pico-8 play session: mixed d-pad (fixed 12-tick cycle)

[t = 1 s] mixed d-pad (1.2s cycle ×~1): → ← ↑ ↓ + 🅾/❎ taps, ~1s
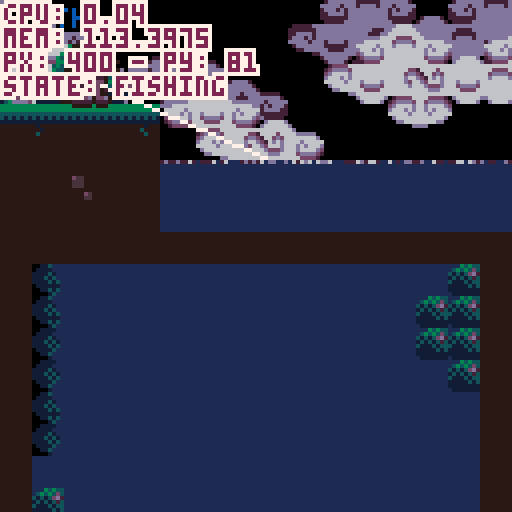
[t = 2 s] mixed d-pad (1.2s cycle ×~1): → ← ↑ ↓ + 🅾/❎ taps, ~2s
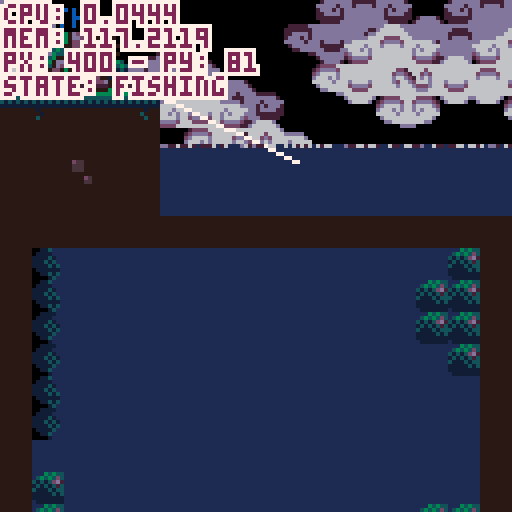
[t = 4 s] mixed d-pad (1.2s cycle ×~3): → ← ↑ ↓ + 🅾/❎ taps, ~4s
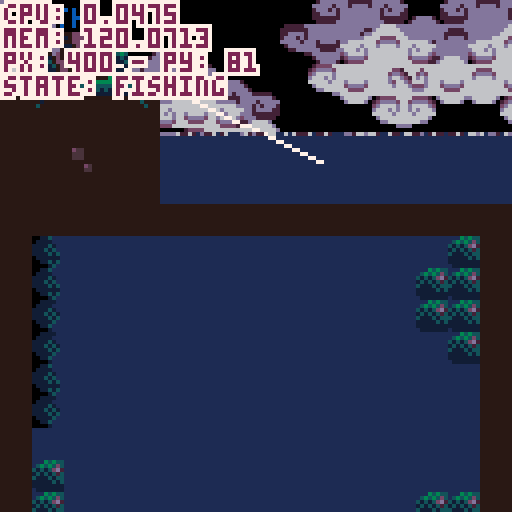
[t = 6 s] mixed d-pad (1.2s cycle ×~5): → ← ↑ ↓ + 🅾/❎ taps, ~6s
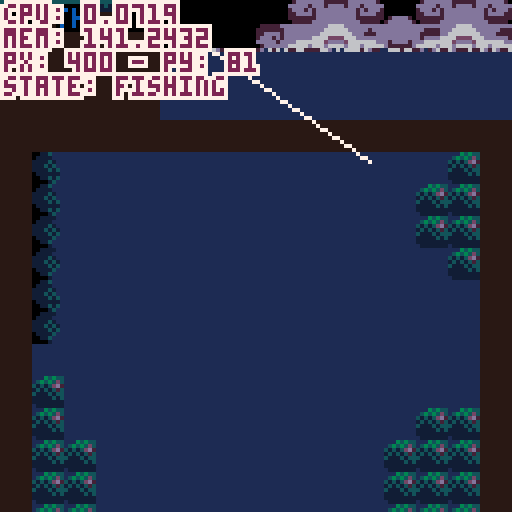
[t = 8 s] mixed d-pad (1.2s cycle ×~6): → ← ↑ ↓ + 🅾/❎ taps, ~8s
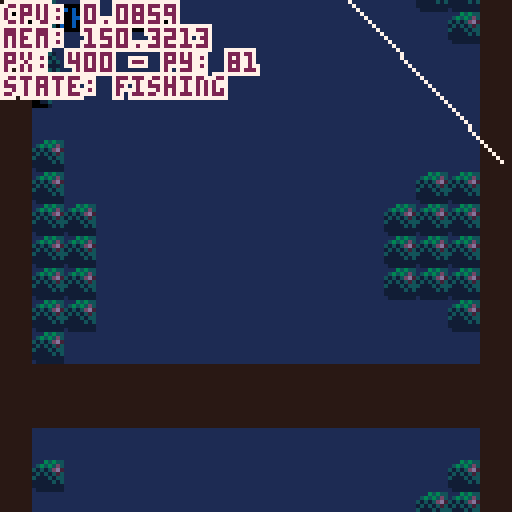

pico-8 cartridge
version 42
__lua__
--fishing game 🐱 
--by alex & kota
-------------------------------

function _init()
 --set color palette
 reset_pal()
 --shortcuts to make it easier
	--to reset pal
	p=pal
	rp=reset_pal

 --create fish arcetypes
 init_fish()
 
 --set update/draw
 _upd=update_game
 _drw=draw_game
 
 --init game
 init_game()
end


function _update()
 _upd()
 debug[1]="cpu: "..stat(1)
 debug[2]="mem: "..stat(0)
end


function _draw()
 _drw()
end


--== random helpers ==----------

--printing

--prints with a border
function bprint(text,x,y,c,bc)
 for i=x-1,x+1 do
  for j=y-1,y+1 do
   print(text,i,j,bc)
  end
 end
 print(text,x,y,c)
end

--prints with a centered border
--(set x=63 to center on screen)
function bprint_cent(str,x,y,c,bc)
 bprint(str,x-(#str*2),y,c,bc)
end


--sprites

--outlined sprite
function ospr(c, n, x, y, w, h, flip_x, flip_y)
	w = w or 1
	h = h or 1
	flip_x = flip_x or false
	flip_y = flip_y or false
	
	pal({[0]=c,c,c,c,c,c,c,c,c,c,c,c,c,c,c,c}, 0)
	
	spr(n, x-1, y, w, h, flip_x, flip_y)
	spr(n, x+1, y, w, h, flip_x, flip_y)
	spr(n, x, y-1, w, h, flip_x, flip_y)
	spr(n, x, y+1, w, h, flip_x, flip_y)

	pal(0)
	
	spr(n, x, y, w, h, flip_x, flip_y)
end

--outlined special sprite
function osspr(c, sx, sy, sw, sh, dx, dy, dw, dh)
	w = w or 1
	h = h or 1
	flip_x = flip_x or false
	flip_y = flip_y or false
	
	pal({[0]=c,c,c,c,c,c,c,c,c,c,c,c,c,c,c,c}, 0)
	
	sspr(sx,sy,sw,sh,dx-1,dy,dw,dh)
	sspr(sx,sy,sw,sh,dx,dy-1,dw,dh)
	sspr(sx,sy,sw,sh,dx+1,dy,dw,dh)
	sspr(sx,sy,sw,sh,dx,dy+1,dw,dh)
	
	pal(0)
	
	sspr(sx,sy,sw,sh,dx,dy,dw,dh)
end


--prints outlined sprites



--colors

--reset color palette
function reset_pal()
--	poke( 0x5f2e, 1 ) --endable hidden colors
-- custom_palette = {[0]=0,1,140,12,131,3,139,130,136,14,142,143,15,13,6,7}
--	custom_pallete = {[0]=0,1,140,12,131,3,139,128,136,14,133,141,13,13,6,7}
--	pal( night_palette, 1 )
end


--== debug stuff ==-------------

--debug
debug={}

show_debug=true
function print_debug()
 for i=1,10 do
  if(debug[i]!=nil) then
   bprint(debug[i],cam.x+1,cam.y+1+(i-1)*6,8,0)
  end
 end
end
-->8
--game / menu


--== game ==--------------------


function init_game()
 --freeze player
 player.state="frozen"
 
 --set pallete
 poke( 0x5f2e, 1 ) --endable hidden colors
	day_palette = {[0]=0,1,140,12,131,3,139,130,136,14,142,143,15,13,6,7}
	night_palette = {[0]=7,0,1,140,129,131,3,128,2,135,130,141,13,133,141,6}

	pal_select()
	
	--debug
	--add show debug menu item
	menuitem(1,"debug on/off",function()show_debug = not show_debug end)
end


function update_game() 
 --update/move player
 update_player()
 
 --update minigame if active
 if(do_minigame)update_minigame()
 
 --update cam
 update_cam()
 
 --update fx
 update_fx()
 
 --debug
 if(btnp(❎))start_fishing()
end


function draw_game()
 pal_select()
 
 --drawbg
 --clouds
 draw_clouds()
 
 --draw water
 draw_water(110) --water y
 
 --draw map
 map()
 --water to block map (ghetto)
 rectfill(384,256,700,700,2) 

 --draw player
 draw_player()
 
 --==fishing==--
 if do_minigame then
  draw_minigame()
 end
 
 
 --== draw foreground details
 draw_fx()
 		
 
 --draw main menu
 if(show_menu)draw_main_menu()


 --== debug stuff
 
 if(show_debug)print_debug()
 
 --fish display [debug]
 --display_fish=rnd(fishes)
-- if(btn(❎))then
--  display_fish=fishes[3]
--  draw_fish_got(display_fish)
-- else
--  display_fish=rnd(fishes)
-- end
end 


--== main menu ==---------------


show_menu=false

--displays menu overlay on top
--of game
function draw_main_menu()
 --stop drawing menu if btn
 if(btn(❎)or btn(🅾️)) then 
  show_menu=false
  player.state="walking"
 end

 print("★ this is the main menu ★",10,60,14)
 print("∧press ❎ or 🅾️ to continue∧",4,67,14)
end

function draw_background()
	sspr(32,32,32,32,0,0,128,180)
end


--==day cycle==---

function pal_select()
	if(time()>5)then 
		cls(2)
		pal(day_palette, 1 )
	else
		cls(1)
		pal(night_palette, 1 )
	end
end
-->8
--fish

--★ todo: shinies

--[[ fish structure
 name, scale, sprt (sprite #)
 , w, h (sprite width/height)
 ,shinycols
]]--

fishes={
} --arcetype table

--add fish to fishes table
function make_fish(name,sprt,w,h,scale,shinycols)
 add(fishes,
  {name=name
  ,sprt=sprt
  ,w=w,h=h
  ,scale=scale
  ,shinycols=shinycols}
 )
end

--fully populates fishes table
--◆this can be optimized for
--tokens if need be
function init_fish()
 --default scale = 2
 --1x1 fish
 make_fish("mOSS sLUG"
  ,135,1,1,2,{{6,3},{5,2},{4,1}})
 make_fish("fish 1"
  ,136,1,1,2)
 make_fish("fish 2"
  ,137,1,1,2)
 make_fish("fish 3"
  ,138,1,1,2)
 make_fish("fish 4"
  ,152,1,1,2)
 make_fish("fish 5"
  ,153,1,1,2)
 make_fish("sHRIMP"
  ,154,1,1,1)
 make_fish("jUMBO sHRIMP"
  ,154,1,1,3)
 make_fish("fish 7"
  ,155,1,1,2)
 make_fish("fish 8"
  ,136,1,1,2)
  
 --1x2 fish
 make_fish("aXOLITTLE"
  ,168,2,1,2)
 make_fish("fish 10"
  ,184,2,1,2)
  
 --2x2 fish
 make_fish("fish 11"
  ,170,2,2,2)
 make_fish("fish 12"
  ,172,2,2,2)
 make_fish("aMGLERFISH"
  ,174,2,2,2,{{6,15},{5,15},{4,15},{1,14},{7,13},{11,0},{12,15}})
 
 --xl fish
 make_fish("sWORDFISH"
  ,140,4,2,3,{{3,9},{2,8},{1,7}})
 
 
-- make_fish("rainbow trout"
--  ,184,2,1,2)
-- make_fish("betta"
--  ,22,2,1,1)
-- make_fish("bluegill"
--  ,8,1,1,1)  
-- make_fish("goldfish"
--  ,9,1,1,1)
-- make_fish("shad"
--  ,10,1,1,1)
-- make_fish("neon tetra"
--  ,24,1,1,1)
-- make_fish("shrimp"
--  ,25,1,1,1)
-- make_fish("minnow"
--  ,26,1,1,1)
-- make_fish("swordfish"
--  ,11,4,2,1)
end


--== fish display ==------------


function draw_fish_got(fish)
 --get fish h and w
 local h=fish.h*8
 local w=fish.w*8
 local scale=fish.scale
 --upd scale
 --scale=fish.scale+0.5*sin(t()/4)
 
 --set inverse draw mode + fillp
 poke(0x5f34,0x2)
 --draw border circle
 fillp(▒)
 local circ_rad=65
 circfill(cam.x+64,cam.y+64,circ_rad,1 | 0x1800)
 fillp(█)
 
 --draw fish/lines
 local y=40
 y+=5*sin(t()/2)
 draw_flourish_lines(cam.x+63,cam.y+y+14)
 
 --draw fish
	osspr(0, fish.sprt%16*8,flr(fish.sprt/16)*8
  ,w,h
  ,cam.x+63-w*scale/2,cam.y+y-h*scale/2
  ,w*scale,h*scale)

 --shiny (debug)
 set_shiny_pal(fish)
	
 sspr(fish.sprt%16*8,flr(fish.sprt/16)*8
  ,w,h
  ,cam.x+63-w*scale/2,cam.y+y-h*scale/2
  ,w*scale,h*scale)
  
 rp()
  
 bprint("holy fucking shit",cam.x+30,cam.y+90,15,1)
 bprint("a fucking fish",cam.x+35,cam.y+97,14,1)
end


--item get lines
function draw_flourish_lines(x,y)
	for i=0,16 do
		local s=sin(time() * 2.1 + i/16)
		local c=cos(time() * 2.1 + i/16)
		local ty=y-14
		local r=20
		line(x+s*r,ty+c*r,x+s*40,ty+c*40,15)
	end
end


--shiny pal
function set_shiny_pal(fish)
 if(fish.shinycols==nil)return
 scols=fish.shinycols
 for i=1,#scols do
  pal(scols[i][1],scols[i][2])
 end
end


-->8
--minigame 


--== hook / tables ==------------------

minigame_state="inactive"
--,inactive,starting,sinking,...
do_minigame=false

hook={
  x=447 --default x
 ,y=90 --default y
 ,xmin=385 ,xmax=449
 ,speed=1
 ,xspeed=2
 ,sprt=47
 ,w=1,h=2
 --states: inactive,starting,active
 ,state="inactive"
 
 --upgrade table
 --[[
  populate when upgrades are 
  purchased from shop
 ]]--
 ,upgrades={
  }
}

function draw_hook()
 local s=hook

 --if state=inactive dont draw
 if(s.state!="inactive")then
  ospr(0,s.sprt,s.x,s.y,s.w,s.h)
 end
 
 --draw fishing line
 line(s.x+5,s.y,player.x+9,player.y+10,0)
end


--== state changing ==----------


--start fishing 
function start_fishing()
 --do initial animation
  --player anim
  --move bobber
 
 --set states
 hook.state="active"
 player.state="fishing"
 minigame_state="starting"
 
 do_minigame=true
end


function update_minigame()
 --update hook
 --sink hook
 hook.y+=hook.speed
 
 --hook x movement
 if(btn(⬅️))then
  hook.x-=hook.xspeed
 end
 if(btn(➡️))then
  hook.x+=hook.xspeed
 end
 
 --clamp hook pos
 if(hook.x<384)hook.x=384
 if(hook.x>504)hook.x=504
end


fishing_bgy=128
fishing_bgy2=256
function draw_minigame()
 --draw water bg
 if(cam.y>128)then
  --cam dif
  cd1=cam.y-fishing_bgy
  cd2=cam.y-fishing_bgy2
  if(cd1>=128)then
   fishing_bgy+=2*cd1
  end
  if(cd2>=128)then
   fishing_bgy2+=2*cd2
  end
  
  --bg map tiles
	 map(48,16,384,fishing_bgy,16,16)
	 map(64,16,384,fishing_bgy2,16,16)
 end
 
 --hook
 draw_hook()
 
 --print ui
 bprint("depth: "..hook.y-70,cam.x+2,cam.y+2,3,1)
end
-->8
--player / cam


--== player table ==-------------


--main x limits for player
--[[
 these can change depending on
 special rooms / states
--]]
main_xl_limit=20
main_xr_limit=407
frame=0
walkframe=0

player={
  x=400, y=81
 ,default_y=81
 ,speed=1
 ,direct=false
 --player sprites
 ,s0=0
 --player x limits
 ,xl_limit=main_xl_limit
 ,xr_limit=main_xr_limit
 --player hitbox
 ,hbox={x1,y1,x2,y2}
 --states: walking,idle,fishing,frozen (for menus)
 ,state="walking"
 ,tail=3
 ,feetsies=18
}


--== player functions ==--------


--update player
function update_player()
 local s=player
 frame+=1
 
 --sprites for animation
	if(frame%4==0) then
		cat_tail()
		walk_spr()
	end
	
	--default state
	if(s.state=="fishing") then
	 
	else
	 if(btn(⬅️)or btn(➡️))then
	  s.state="walking"
	 else
	  s.state="idle"
	 end
	end
 
 --== movement ==--
 --if state=walking move
 if(s.state=="walking") then
 
		--sprint if 🅾️
		if(btn(🅾️))then
		 s.speed=2
		else
		 s.speed=1
		end
		
		--move player
		if(btn(⬅️))then
		 s.x-=s.speed
		 --s.state="walking"
		 s.direct=true
		else if(btn(➡️)) then
		 s.x+=s.speed
		 --s.state="walking"
		 s.direct=false
		else
			--s.state="idle"
		end
		
		--clamp pos
		if(s.x<s.xl_limit)then
		 s.x=s.xl_limit
		end
		if(s.x>s.xr_limit)then
		 s.x=s.xr_limit
		end 
		
	end

 
 --== interations ==--
 
 --update hbox
 local hb = s.hbox
 hb.x1=s.x-3
 hb.x2=s.x+18
 hb.y1=s.y-3
 hb.y2=s.y+18
 
 --press ❎ to interact
 if(btnp(❎)) then
  --interact with shit
 end
		
	end
	
	
	--debug
	debug[3]="px: "..player.x.." - py: "..player.y
 debug[4]="state: "..player.state
end


--draw player
function draw_player()
		local s=player
		cat_animation(s.x,s.y)
 
 --debug draw hbox
 if(show_debug)then
 	fillp(▒)
 	local hb=s.hbox
 	rect(hb.x1,hb.y1,hb.x2,hb.y2,8)
 	fillp()
 end
end


--== camera ==-------------------

cam={x=0,y=0}

function update_cam()
 --if minigame
 if(player.state=="fishing")then
  cam.x=384
  cam.y=hook.y-40
  camera(cam.x,cam.y)
  return
 end

 local px=player.x

 --stop camera for static rooms
 if(px>0 and px<128)then
  cam.x=0
 end
 if(px>384)then
  cam.x=384
 end
 
 --scrolling town
 if(px>128 and px<384)then
  cam.x=px-59
  if(cam.x<128)cam.x=128
  if(cam.x>256)cam.x=256
 end

 --move camera
 camera(cam.x,cam.y)
end

--cat tail sprite--
function cat_tail()
	if(player.tail < 4) then
		player.tail+=1
	else
		player.tail=2
	end
	return player.tail
end

--cat feet sprite--
function walk_spr()
	if(player.feetsies < 20) then
		player.feetsies +=2
	else
		player.feetsies=18
	end
	return player.feetsies
end

--=animation of cat=--
function cat_animation(x,y)
		local s=player
		
			if(s.state == "idle"
			or s.state == "fishing") then
					spr(s.s0,x,y,2,2,s.direct)
					if (s.direct) then
					spr(s.tail,x+14,y+7,1,1,s.direct)
					else
					spr(s.tail,x-7,y+7,1,1)
					end	

			else if (s.state == "walking") then
					spr(s.feetsies,x,y+8,2,1,s.direct)
					if(s.direct) then
					spr(s.tail,x+12,y+2,1,1,s.direct)
					sspr(0,0,14,9,x,y-1,14,9,s.direct)
					else
					spr(s.tail,x-4,y+2,1,1,s.direct)
					sspr(0,0,14,9,x+3,y-1,14,9,s.direct)
					end
			end
	end
end


-->8
--==day cycle==--------
 night_pallete = {[0]=0,1,140,12,131,3,139,128,136,14,133,141,13,13,6,7}



--== clouds ==-------------------

bgx=0
bgx2=-30
bgx3=-20
bgx4=-90

cmx=112 cmy=16 --cloud map coords

function draw_clouds()

 --draw static bg
 fillp(▒)
 circfill(cam.x+100,cam.y+155,80,10)
 circfill(cam.x+13,cam.y+155,80,10)
 fillp()

 --update bgx
 bgx-=.6
 if(bgx<-128)bgx=0
 bgx2-=.4
 if(bgx2<-128)bgx2=0
 bgx3-=.3
 if(bgx3<-128)bgx3=0
 bgx4-=.2
 if(bgx4<-128)bgx4=0
 
 --bg clouds
 --single map clouds
 
 --dark bg
 local c=10
 pal({[0]=c,c,c,c,c,c,c,c,c,c,c,c,c,c,12,12},0)
 --palt(14,1)
 --top
 map(cmx,cmy,cam.x+bgx3,cam.y-10,16,6)
 map(cmx,cmy,cam.x+bgx3+128,cam.y-10,32,6)
 --bottom
 map(cmx,cmy+6,cam.x+bgx4,cam.y+78,16,10)
 map(cmx,cmy+6,cam.x+bgx4+128,cam.y+78,32,10)
 --reset pal
 palt(14,0)
 pal(0)
 
 --main
 --top
 map(cmx,cmy,cam.x+bgx,cam.y+0,16,6)
 map(cmx,cmy,cam.x+bgx+128,cam.y+0,32,6)
 --bottom
 map(cmx,cmy+6,cam.x+bgx2,cam.y+68,16,10)
 map(cmx,cmy+6,cam.x+bgx2+128,cam.y+68,32,10)
end

--== fx/particles ==-------------

--== particle system ==--

fxs={} --fx table

--update all fx
function update_fx()
 for fx in all(fxs) do
  --age fxs
  fx.age+=1
  
  --remove timed out fxs
  if(fx.age>fx.life)del(fxs,fx)
  
  --do other udpates
  if(fx.upd!=nil)then
		 fx.upd(fx)
  end
 end
end

--draw all fx
function draw_fx()
 for fx in all(fxs) do
  --if custom draw, do it
  --otherwise color pixel fx.col
  if(fx.draw!=nil)then
   fx.draw(fx)
  else
   pset(fx.x,fx.y,fx.col)
  end
 end
end

--add fx to fx table
---x,y,life,col,upd,drw
function add_fx(x,y,life,col,upd,draw)
 local fx={
   age=0
  ,x=x, y=y
  ,life=life
  ,col=col or 15 --default col=white
  ,upd=upd or nil
  ,draw=draw or nil
 }
 add(fxs,fx)
 return fx
end


--== water ==--

--draw water
function draw_water(wl)--wl=water line
 wl=wl or 80
 rectfill(0,wl,1000,1000,2)
 
 --draws top of water at x pnt
 local xpnt=424
 draw_waterline(wl,xpnt)
 draw_waterline(wl,xpnt)
 draw_waterline(wl,xpnt)
 draw_waterline(wl,xpnt)
 draw_waterline(wl,xpnt)
end

--waterline
function draw_waterline(wl,x)
 add_fx(
   rnd(128)+x
  ,wl
  ,rnd(30)+60
  ,10
  ,function(s)
    if(s.age/s.life>.15)s.col=12
    if(s.age/s.life>.25)s.col=15
    if(s.age/s.life>.75)s.col=12
    if(s.age/s.life>.85)s.col=12
   end
  ,nil
 )
end
__gfx__
007700000077000000007700000077000000077000000000cccc77777777cccceeeeeeeeccccccccceeeeeeeeeeeeeecc66c65cccc5c5ccc8923ccccbbbbbbbb
07cb700007bc70000007cc700007cc7000007cc700000000ccc7888888887cccecb5bc5dc9ccc9ccce333333333333dccc555cccccc5cccc8923566cb452377b
07ccb7777bcc70000007cb700007cb7000007cb700000000cc788998899887ccebbbbb5dc89c98ccce336333333353dcc4c4c4ccccdddccc8822555cb452377b
07bbbbbbbbbb700000007b700007b7000007bb70000000009978899889988799eb7b7b5dc89998ccce365533333544dccc444ccc7777777777777777b452377b
77bbb7bbb7bb770000007bb70007b7000007b700000000008878888888888788e5bcb55dcc898cccce3373333b3373dcc7aaa7cc7abbbbb77bbbbba7b442277b
07bbb7bbb7bb7000000007b70007bb770007bb77000000007799999999999977e4aaa44d5cc8cc5cce337333313373dcc7baa7cc7abbbbb77bbbbba7baaaaaab
77bbbbbcbbbb7700000007bb000077bb000077bb00000000c778888888888777dddddddd45c6c54cce665666656656dcc7bbb7cc7abbbbb77bbbbba7bde7777b
007bbbbbbbb7000000000077000000770000007700000000c77777777777777cccccccccc45654cccedddddddddddddccc777ccc7abbffb77bffbba7bde7777b
0007aaaaaa7000000000777bbbbb70000000777bbbbb7000bbbbbbbbbbbbbbbbcc7777ccccc4cccccccccccddccccccc000000007abbccb77bccbba7bde9998b
007bbbbbbb7000000007cccbbbbbb7000007cccbbbbb7000bbbbbbbbbbbbbbbbc788887cc12333ccbbbbbbddddbbbbbb000000007abbbbb77bbbbba7bdd8888b
07bbabbbb70000000007bbbaaaabab700007bbbaaabb7000bbbbbbbbbbbbbbbbc789987cc12333ccbbbbbbbbbbbbbbbb000000007abbbbb77bbbbba7baaaaaab
07babbbbb7000000007b7ba7777a7ab70007bba777ab7000eeeeebbb77bbbbbb99899899c12333cc7777777777777777000000007abbbbb77bbbbba7b567777b
07bbb77bb770000007ba7b7007a707a70007ba707a7a7000dddddbb7bb7bbbbb88777788c12233cccaaccccccccccaac000000007abbbbb77bbbbba7b567777b
07ab7bc7bbc7000007a77a7007a70070007ba7007a7ab700d7d7d77bb455bbbb79999997c12233cccabccccccccccabc000000007aaaaaa77aaaaaa7b567777b
07aaaaa7aaa7000000707aa707aa7000007a7a70077ab700dddddbbb46b65bbb78888887c11222cccabccccccccccabc000000007777777777777777b557777b
00777770777000000000077700777000000777700007700077777bbb5bbb5bbbc777777cc11111cccabccccccccccabc00000000ccaaaccccccaaaccbaaaaaab
00000000ccccccccccccccccbbbbbbbbbbbbbbbbc322222222222222000000000000000000000000000000000000000000000000000000000000000000000000
00000000ccccccccccccccccbbbbbbbbbbbbbbbbc320000002000002000000000000000000000000000000000000000000000000000000000000000000000000
00000000ccccccccccccccccbbbbbbbbbbbbbbbbc320000002000002000000000000000000000000000000000000000000000000000000000000000000000000
00000000ccccccccccccccccaaaaaaaabbbbbbbbc320000002000002000000000000000000000000000000000000000000000000000000000000000000000000
00000000ccccccccccccccccaaaaaaaabbbbbbbbc320000002000002000000000000000000000000000000000000000000000000000000000000000000000000
00000000ccbccccccccccccc77777777bbbbbbbbc320000002000002000000000000000000000000000000000000000000000000000000000000000000000000
00000000cbcccccccccccccc77777777bbbbbbbbc320000002000002000000000000000000000000000000000000000000000000000000000000000000000000
00000000cccccccccccccccc77777777bbbbbbbbc322222222222222000000000000000000000000000000000000000000000000000000000000000000000000
0000000000000000000000000000000000000000c320000002000002000000000000000000000000000000000000000000000000000000000000000000000000
0000000000000000000000000000000000000000c320000002000002000000000000000000000000000000000000000000000000000000000000000000000000
0000000000000000000000000000000000000000c320000002000002000000000000000000000000000000000000000000000000000000000000000000000000
0000000000000000000000000000000000000000c320000002000002000000000000000000000000000000000000000000000000000000000000000000000000
0000000000000000000000000000000000000000c320000002000002000000000000000000000000000000000000000000000000000000000000000000000000
0000000000000000000000000000000000000000c322222222222222000000000000000000000000000000000000000000000000000000000000000000000000
0000000000000000000000000000000000000000c333333333333333000000000000000000000000000000000000000000000000000000000000000000000000
0000000000000000000000000000000000000000cccccccccccccccc000000000000000000000000000000000000000000000000000000000000000000000000
66666666666666666666666677777777a122222abaaaa7bb00000033333333333333333333000000122333330000000000000000cffffffcffffffffffffffff
666666666666666666666666777777777122132777777777000002222222222222222222222000001122222200000000000000000cffffc0fffffbbaffffbfff
55555555555555555555555577777777b122112bba7bbbbb0000222111111111111111111222000071111111000000000000000000000000ffffbccbaffbcbff
54545454545454545454545477777777a122222aaa7bbbaa00032211111111111111111111223000a7111111000000000000000000000000ffffcffcbafcfcff
4444444444444444444444447777777771222227777777770032211177777777777777771112230077777777000000000000000000000000ffffcbffcbfffcff
77777777747777777777477777777777b122222bb111111b3322117bbb7bbba7bbbba7bb771122337aaa7aaa000000000000000000000000fffffcfffcbbbcff
77777777774777777775777777777777a122222ab122222b222117a7aa7aaaa7aaaaa7aa7a7112227bbb7bbb000000000cffffc000000000ffffffffffcccfff
77777777757777777777577777777777712222277122222711117ba777777777777777777aa711117777777700000000cffffffc00000000ffffffffffffffff
0000000000000000000000007777777777777777bb7acba7007acba7baaaa7bb777777777aba70003333322100000000000000ccffffffffc000000000000000
0080800000c0c00000007a007777777777777777777acba7007acba7777777777ff7ffa77aba7000222222110000000000ccccfffffffffffccccc0000000000
0078800000acc000bbbb7abb77edd77777777777bb7acba7007acba7ba7bbbbb7cf7cfa77aba700011111117000000000cffffffffffffffffffffc000000000
0077800000aac00077777a7777ddd7777ed77777aa7acba7007acba7aa7bbbaa7cc7cca77aba70001111117a00000000fffffcffffffffffffcfffff00000000
050500000505000000007a0077ddd7777dd77777777acba7007acba777777777777777777aba70007777777700000000cfffcfcffcffffcffcfcfffc00000000
0045400000454000bbbb7abb7777777777777777bb7acba7007acba7bbbba7bb7ff7ffa77aba7000aa7aaaa700000000bcffffcffbccccbffcffffcb00000000
000400000004000077777a7777777ed777777777aa7acba7007acba7bbaaa7bb7cf7cfa77aba7000bb7bbbb700000000abccccbfffbbbbfffbccccba00000000
00040000000400000000770077777dd777777777777acba7007acba7777777777aa7aaa77aba700077777777000000000abbbbffffffffffffbbbba000000000
00000000000000000000000011445000b878a7bb7aba7ba7007acba7bbbaa7bbbbbaa7bb7aba700000777700000000000abbbbffffffffffffbbbba000000000
00000000066666600000000014444000778877777aba7777007a54a777777777777777777aba7000ab7cc7ba00000000abccccbfffbbbbfffbccccba00000000
00000000656656660000000044445400b778bbbb7aba7bbb0075cb47b67bbbbbba7bb5b47a6a70007abbbba700000000bcffffcffbccccbffcffffcb00000000
00000006665565656000000044454500454b6baa7aba7aaa0075cba4aa5b5baaaa7bbb5a7ab5700077aaaa7700000000cfffcfcffcffffcffcfcfffc00000000
00000065656656566600000044445450744477777aba7777007a6ba474777577775777747aba40007c7777a700000000fffffcffffffffffffcfffff00000000
0000006656555b656500000014444440de4ee7bb7aba7bb7005acba44bbb574bb4bba7bb7ab470007b7ba7a7000000000cffffffffffffffffffffc000000000
000005654555bca456500000114454507ddd77bb7aba7aa70074b5a4b4a4a4b5bb4aa7bb7a4a70007b7ba7a70000000000ccffffffffffffffffcc0000000000
0000065554455a454560000011114500777777777aba7777004a4a4747474747747777774ab470007b7ba7a700000000000000ccffffffffcc00000000000000
00065655444444445656600011444400000000000000000000000000000000000000000000000000000000000000000000000000000000000000000088000088
056565b5454444545565665014444000000000000000000000000000000000000000000000000000000000000000000000000000000000000000000080000008
54545bca545445455656556544445400000000000000000000000000000000000000000000000000000000000000000000000000000000000000000000000000
454545a5654444556b45645444454540000000000000000000000000000000000000000000000000000000000000000000000000000000000000000000000000
5444545555555555bca4444544445450000000000000000000000000000000000000000000000000000000000000000000000000000000000000000000000000
44444545454555454a44444414444500000000000000000000000000000000000000000000000000000000000000000000000000000000000000000000000000
44444444545454544444444411445000000000000000000000000000000000000000000000000000000000000000000000000000000000000000000080000008
04444444444444444444444011114000000000000000000000000000000000000000000000000000000000000000000000000000000000000000000088000088
000000000000000000000000000000000000000000000000000000000000000000eee00000060600000c00c0000000000000000000000000ff00000000000000
00000000000000000000000000000000000000000000000000000000000000000eedde000065600000b0000c40000000000000000000003f1000000000000000
0000000000000000000000000000000000000000000000000000000000000000ed7dd40e044440000bbb000b0445600000000000000033210000000000000000
000000000000000000000000000000000000000000000000000000000000000044de441041555406b7bbb0ba4155550600000000000322100000000000000000
000000000000000000000000000000000000000000000000000000000000000001444101cbbbb450abbbaba0fffeedf000000000003221200000000000000000
0000000000000000000000000000000000000000000000000000000000000000001110000aaa40040aaa0ab00dddd00d000000000f32121100000000000033ff
0000000000000000000000000000000000000000000000000000000000000000000e00000005000000b000ab000e000000000000f221212110000003000f2220
00000000000000000000000000000000000000000000000000000000000000000000f00000006000000c000a0000f00000000000333322222200002000322200
000000000000000000000000000000000000000000000000000000000000000000000000000000000cccbc000000f00000000003222223333311112033222100
00000000000000000000000000000000000000000000000000000000000000000000000000000000c7bbabc0000c000000003332232233333333333322211000
0000000000000000000000000000000000000000000000000000000000000000000ff000000ef0000aaa0abc00c7c000332222f7232233333333322311100000
00000000000000000000000000000000000000000000000000000000000000000ffeef0f0ff33f090b0b00bb07c7b70c00011177322223333222221122210000
0000000000000000000000000000000000000000000000000000000000000000e7eddeede722229800c0c0cbc7b7b7b000000011111122222211112011221000
00000000000000000000000000000000000000000000000000000000000000000dd777d00ddd7780000000ca07b7a70a00000000022211111120002000112000
0000000000000000000000000000000000000000000000000000000000000000000e000d000e00080c000cba00ab700000000000003220000020000300001230
00000000000000000000000000000000000000000000000000000000000000000000f0000000f00000bbbaa0000a00000000000000033f000003000000000000
00000000000000000000000000000000000000000000000000000000000000000000009000000000000000005544000000000000000000000000000000000000
000000000000000000000000000000000000000000000000000000000000000000009800090000000000005564000000000000cc000000000007700000000000
0000000000000000000000000000000000000000000000000000000000000000099980098000ccc0000005664000000000000cbba00000000070070000000000
000000000000000000000000000000000000000000000000000000000000000099f79988000c999800005556640005500000cbbba00000000700007000000000
000000000000000000000000000000000000000000000000000000000000000099779999999999870005666555505665000aaaaaaaa00000cc00065550000000
0000000000000000000000000000000000000000000000000000000000000000899998889887888705565566666566400abbddbbddba0aa0fc00654445000066
000000000000000000000000000000000000000000000000000000000000000008878777877077705665f75666646400abf7bddbbddbadda0006545444550545
000000000000000000000000000000000000000000000000000000000000000000000890089000004565775665546400ab77bddbbddbddda00654f1444444450
000000000000000000000000000000000000000000000000000000000000000000000056560000000446556656446640aaaaa77aa77a77770044511444114150
000000000000000000000000000000000000000000000000000000000000000000044444456000000004555554004664077a77aa77a707700004455411140415
00000000000000000000000000000000000000000000000000000000000000006445555554440046000044454000044000077777777000000600041111400044
0000000000000000000000000000000000000000000000000000000000000000057f9999ccc564600000046400000000000007aa700000000055411114050000
000000000000000000000000000000000000000000000000000000000000000000558888999c4850000000560000000000000077000000000000544440000000
0000000000000000000000000000000000000000000000000000000000000000654bbbbbccc40495000000046000000000000000000000000000005110000000
00000000000000000000000000000000000000000000000000000000000000000000450004500044000000000000000000000000000000000000000551000000
00000000000000000000000000000000000000000000000000000000000000000000046000600000000000000000000000000000000000000000000000000000
__map__
0000004649000000000000000000007f7f00000000000000000000000000007f7f00000000000000000000000000007f7f00000000000000000000000000000040404040404040404040404040404040404040404040404040404040404040404040404040404040404040404040404040404040404040404040404040404040
0000006555000000000000000000000000000000000000000000000000000000000000000000000000000000000000000000000000000000000000000000000040000000000000000000000000000040400000000000000000000000000000404000000000000000000000000000004040000000000000000000000000000040
000000654a490000000000000000000000000000000000000000000000000000000000000000000000000000000000000000000000000000000000000000000040000000000000000000000000000040400000000000000000000000000000404000000000000000000000000000004040000000000000000000000000000040
0000006567690000000000000000000000000000000000000000000000000000000000000000000000000000000000000000000000000000000000000000000040000000000000000000000000000040400000000000000000000000000000404000000000000000000000000000004040000000000000000000000000000040
0000464748474900000000000000000000000000000000000000000000000000000000464747490000000000000000000000000000000000000000000000000040000000000000000000000000000040400000000000000000000000000000404000000000000000000000000000004040000000000000000000000000000040
0000665757575946474900000000000000000000000000000000000000000000000000565758590000000000000000000000000000000000000000000000000040000000000000000000000000000040400000000000000000000000000000404000000000000000000000000000004040000000000000000000000000000040
0000565758576965585500000000000000000000000046490000000000000000000000566757590000000000000000000000000000000000000000000000000040000000000000000000000000000040400000000000000000000000000000404000000000000000000000000000004040000000000000000000000000000040
0000566858574a6564550000000000000000000000464748474946484900000000004647485a690000000000000000000000000000000000000000000000000040000000000000000000000000000040400000000000000000000000000000404000000000000000000000000000004040000000000000000000000000000040
000056574757644a4847490000000000000000000056575868655567690000000000565768574a4748484900000000000000000000000000000000000000000040222222222222222222222222222240400000000000000000000000000000404000000000000000000000000000004040000000000000000000000000000040
000066576857655757575900000000000000000000565747574a474848490000000056575857575757685900000000000000000000000000000000000000000040222221222222222222212222212240400000000000000000000000000000404000000000000000000000000000004040000000000000000000000000000040
0000565757576568584559000060616200000000005657585745575857596061620056575857455758575900000000000060616200000000000000000000000040212225262221222222222222222240400000000000000000000000000000404000000000000000000000000000004040000000000000000000000000000040
5250666864676564674469505270717252606250516668476744644867697071725266674857446448676900500060616270717200000000000000000000000040222235362222222122222221222240400000000000000000000000000000404000000000000000000000000000004040000000000000000000000000000040
414040414242424042414040414040404140404042404040404041424040404140424040404140404140404040404240404140404200000000000000000000004022092222220d0e220a0b22220f2240400000000000000000000000000000404000000000000000000000000000004040000000000000000000000000000040
434343434343434343435443434343434343434343435443434343434343434343434343434343434354434343434343434343434300000000000000000000004022190607221d1e221a1b220c1f2240400000000000000000000000000000404000000000000000000000000000004040000000000000000000000000000040
43434343434343434343434343434353434343434343434343434343544343434343434343434343434343435443434343435343430000000000000000000000402424242424242424241617242424404000000000000000000000000000004040000000000000000000000000000040400000000000004c0000000000000000
43435343434343434343435443434343434343434343434353434343434343434343434343434354434343434343435443434343430000000000000000000000402323232323232323232323232323404040404040404040404040404040404040404040404040404040404040404040404040405e4c5c6d5e4c000000000000
747474747474747474747474747474747474747474747474747474747474747474747474747474747474747474747474434343434343434343434343434343434343434343434343434343434343434340404040404040404040404040404040404040404040404040404040404040400000004c00000000000000000000004c
740000000000000000000000000000747400000000000000000000000000007474000000000000000000000000000074436300000000000000000000000070434300000000000000000000000000004340000000000000000000000000000040400000000000000000000000000000405e4c5c6d5e4c00000000000000005c6d
740000000000000000000000000000747400000000000000000000000000007474000000000000000000000000000074436300000000000000000000007070434370000000000000000000000000704340000000000000000000000000000040400000000000000000000000000000404f5d6d5d4e4f5e00004c0000006c5d4e
740000000000000000000000000000747400000000000000000000000000007474000000000000000000000000000074437300000000000000000000007070434300000000000000000000000070704340000000000000000000000000000040400000000000000000000000000000406e4d4d6c5d5e4d005c5d5e4c00004d6c
74000000000000000000000000000074740000000000000000000000000000747400000000000000000000000000007443730000000000000000000000007043430000000000000000000000007070434000000000000000000000000000004040000000000000000000000000000040000000004d4d0000006c4e4f5e000000
74000000000000000000000000000074740000000000000000000000000000747400000000000000000000000000007443630000000000000000000000000043430000000000000000000000007070434000000000000000000000000000004040000000000000000000000000000040000000000000000000004d4d00000000
7400000000000000000000000000007474000000000000000000000000000074740000000000000000000000000000744373000000000000000000000000004343700000000000000000000000707043400000000000000000000000000000404000000000000000000000000000004000000000000000000000000000000000
7400000000000000000000000000007474000000000000000000000000000074740000000000000000000000000000744300000000000000000000000000004343700000000000000000000000007043400000000000000000000000000000404000000000000000000000000000004000000000000000004c00000000000000
74000000000000000000000000000074740000000000000000000000000000747400000000000000000000000000007443700000000000000000000000000043437000000000000000000000000000434000000000000000000000000000004040000000000000000000000000000040000000000000005c6d5e4c4c00000000
7400000000000000000000000000007474000000000000000000000000000074740000000000000000000000000000744370000000000000000000000070704343700000000000000000000000000043400000000000000000000000000000404000000000000000000000000000004000000000005c5e5c5d6d4e4f5e000000
74000000000000000000000000000074740000000000000000000000000000747400000000000000000000000000007443707000000000000000000070707043437000000000000000000000000000434000000000000000000000000000004040000000000000000000000000000040000000005c5d6e006c5d6e4d00000000
7400000000000000000000000000007474000000000000000000000000000074740000000000000000000000000000744370700000000000000000007070704343700000000000000000000000707043400000000000000000000000000000404000000000000000000000000000004000000000004d0000004d000000000000
7400000000000000000000000000007474000000000000000000000000000074740000000000000000000000000000744370700000000000000000007070704343700000000000000000000000707043400000000000000000000000000000404000000000000000000000000000004000000000000000000000000000000000
7400000000000000000000000000007474000000000000000000000000000074740000000000000000000000000000744370700000000000000000000000704343000000000000000000000000007043400000000000000000000000000000404000000000000000000000000000004000000000000000000000000000000000
7400000000000000000000000000007474000000000000000000000000000074740000000000000000000000000000744370000000000000000000000000004343000000000000000000000000007043400000000000000000000000000000404000000000000000000000000000004000000000000000000000000000000000
7474747474747474747474747474747474747474747474747474747474747474747474747474747474747474747474744343434343434343434343434343434343434343434343434343434343434343080808080808080808080808080808080808080808080808080808080808080800000000000000000000000000000000
